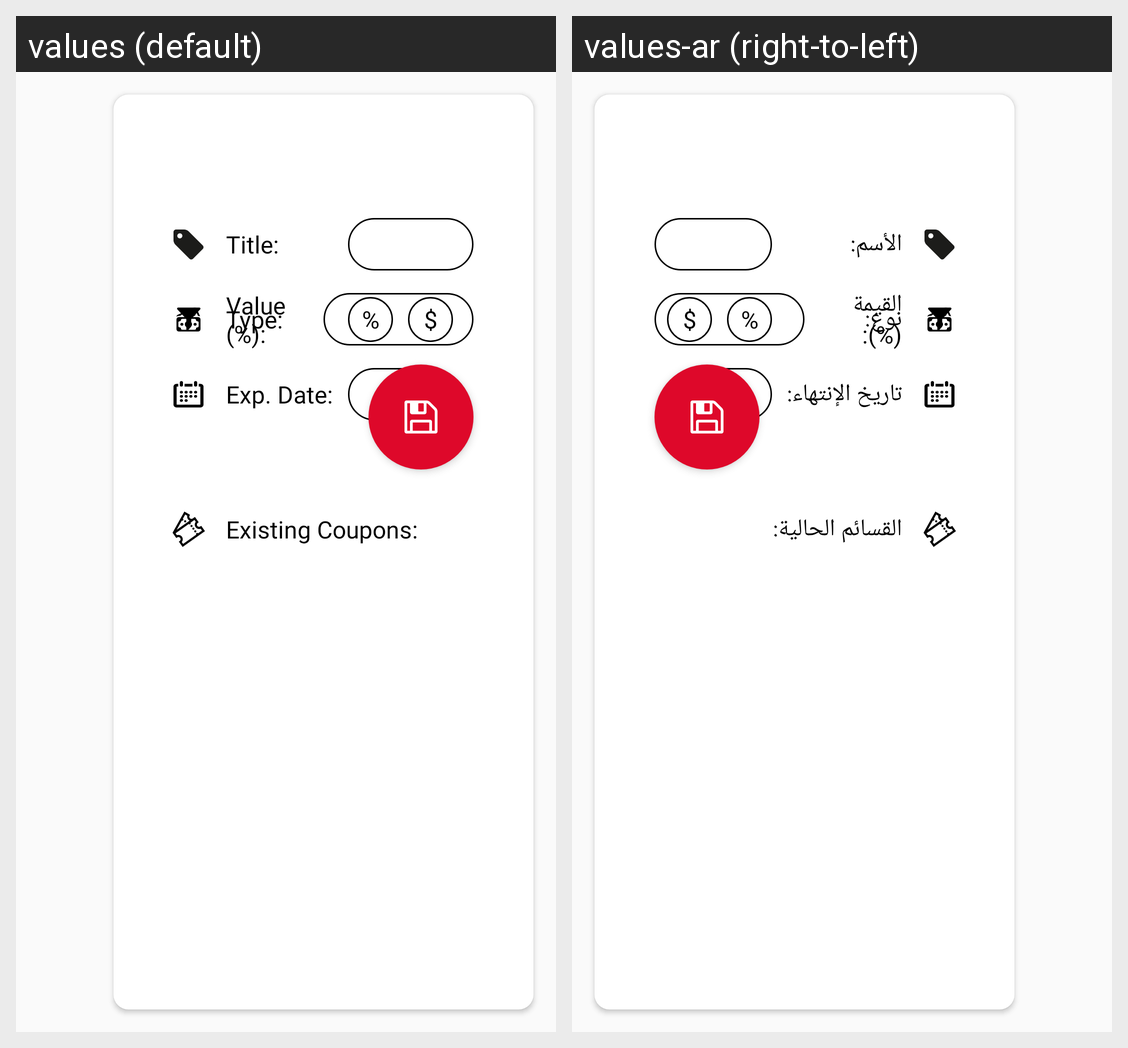

The Android screen above is rendered under two locales of the same app. Produce the string resources it draws, with the default and per-locale values.
Android screen res/layout/fragment_coupons.xml rendered under 2 locales, left to right: values (default), values-ar (right-to-left). Device: Nexus 5 (rendered at 1080×1920; each locale shown at half size, 540×960, under a caption strip naming it); theme AppTheme.
Strings drawn on this screen, with the default value and each locale's value (text and hints the layout hard-codes, and strings that could not be matched under every locale, appear in the picture but are not listed):

title_colon
  values: Title:
  values-ar: الأسم:

type
  values: Type:
  values-ar: نوع:

value_percent
  values: Value (%):
  values-ar: القيمة (%):

exp_date
  values: Exp. Date:
  values-ar: تاريخ الإنتهاء:

existing_coupons
  values: Existing Coupons:
  values-ar: القسائم الحالية:
